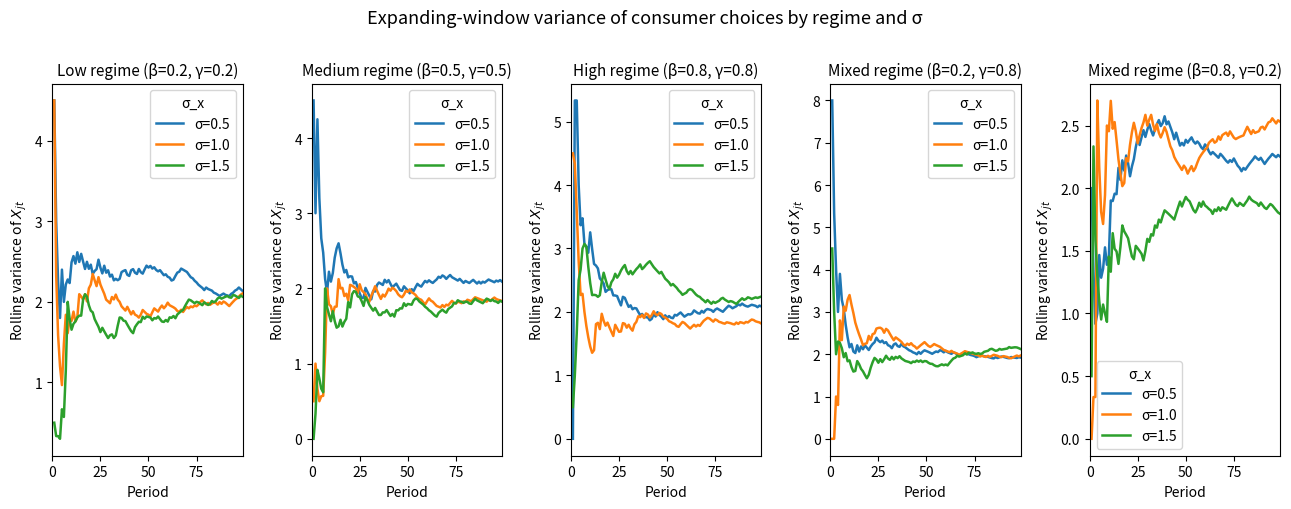

The script that saved this image: (Note: this script raises an exception after producing the figure.)
import pandas as pd
import numpy as np
import scipy as sp
import matplotlib.pyplot as plt
import seaborn as sns

"""
This file will be used to demonstrate the initial simulation of the consumer's problem over 100 periods. We will use one consumer to start, with a pre-determined
set of parameters:
    - beta_low = 0.2
    - beta_high = 0.8
    - beta = 0.5
    - gamma_low = 0.2
    - gamma_high = 0.8
    - gamma = 0.5
    - X_jt = 5
    - a_ijt ~ N(alpha*(1/X_jt-X_bar), sigma_a) where alpha is set in different regimes
We will simulate the consumer's choices over 100 periods, and then analyze how the objective changes over time, how the variance in choices change, and how the 
variance changes with regimes. We also want to see how X and sigma comingle.

    Our objective function is:
    U_jt = beta_i*X_jt - gamma*(X_jt - x_bar)^2 + pi*a_ijt + epsilon_ijt
    where epsilon_ijt ~ T1EV

    P_ijt = int exp(U_ijt) / 1 + sum_k exp(U_ikt) dF_j
    s_jt = int P_ijt dF_j 
    HHI_t = sum_j s_jt^2 
    - note: individual HHI, such that HHI is the share of chosen product squared, not market share squared.
"""

rng = np.random.default_rng(seed=219) # set seed for reproducibility

# Parameters
T = 100
sigma_values = [0.5, 1.0, 1.5] # different variance levels

# Regimes
regimes = [
    (0.2, 0.2, 'Low regime (β=0.2, γ=0.2)'),
    (0.5, 0.5, 'Medium regime (β=0.5, γ=0.5)'),
    (0.8, 0.8, 'High regime (β=0.8, γ=0.8)'),
    (0.2, 0.8, 'Mixed regime (β=0.2, γ=0.8)'),
    (0.8, 0.2, 'Mixed regime (β=0.8, γ=0.2)')
]

def simulate(beta, gamma, sigma, T, rng):
    options = np.array([1.0, 2.0, 3.0, 4.0, 5.0])

    x_choices = np.zeros(T)
    x_bar = np.zeros(T)

    x_choices[0] = rng.choice(options)
    x_bar[0] = x_choices[0] # initial mean is just the first choice
    for t in range(1, T):
        x_bar[t] = np.mean(x_choices[:t]) # mean of all prior choices
        x_choices[t] = rng.choice(options)

    return x_choices, x_bar


def rolling_var(x, min_periods=2):
    var = np.full(len(x), np.nan)
    for t in range(min_periods, len(x) + 1):
        var[t-1] = np.var(x[:t], ddof=1)
    return var

fig, axes = plt.subplots(1, 5, figsize=(13, 5), sharey=False)
idx = np.arange(T)
colors = ["#1f77b4", "#ff7f0e", "#2ca02c"]  # one per sigma value

for ax, (beta, gamma, label) in zip(axes, regimes):
    for sigma, color in zip(sigma_values, colors):
        x_choices, _ = simulate(beta, gamma, sigma, T, rng)
        roll_var = rolling_var(x_choices)
        ax.plot(idx, roll_var, label=f"σ={sigma}", color=color, linewidth=1.8)

    ax.set_title(label, fontsize=11)
    ax.set_xlabel("Period")
    ax.set_ylabel("Rolling variance of $X_{jt}$")
    ax.legend(title="σ_x")
    ax.set_xlim(0, T - 1)

fig.suptitle("Expanding-window variance of consumer choices by regime and σ", fontsize=13, y=1.01)
plt.tight_layout()
plt.savefig("../Output/rolling_variance_of_consumer_choices_by_regime_and_sigma.png")
plt.show()

# Consumer Choices

C_x = "#4C72B0"
C_Xb = "black"
C_U = "#C44E52"

fig2, axes2 = plt.subplots(1, 5, figsize=(16, 5), sharey=False)

for ax, (beta, gamma, label) in zip(axes2, regimes):
    x_choices, x_bar = simulate(beta, gamma, sigma_values[1], T, rng)
    epsilon = rng.gumbel(size=T)
    U = beta * x_choices - gamma * (x_choices - x_bar) ** 2 + epsilon
    x_smooth = np.convolve(x_choices, np.ones(5)/5, mode='same')
    ax.plot(idx, x_smooth, label="$X_{jt}$", color=C_x, linewidth=1.8, alpha=0.7)
    ax.plot(idx, x_bar, label="$\\bar{X}_{jt}$", color=C_Xb, linewidth=1.2, alpha=0.7, linestyle='--')
    U_smooth = np.convolve(U, np.ones(5)/5, mode='same')
    ax.plot(idx, U_smooth, label="$U_{jt}$", color=C_U, linewidth=1.2, alpha=0.6)
    ax.set_title(label, fontsize=10)
    ax.set_xlabel("Period")
    ax.set_ylabel("Value")
    ax.legend(fontsize=9)
    ax.set_xlim(-1, T)
    ax.set_ylim(-3, 5)
fig2.suptitle("Consumer choices and utility by regime (σ=1.0)", fontsize=13, y=1.01)
plt.tight_layout()
plt.savefig("../Output/consumer_choices_and_utility_by_regime.png")
plt.show()

# Calculating Choice Probabilities and HHI

options = np.array([1.0, 2.0, 3.0, 4.0, 5.0]) # possible choices

beta, gamma = 0.5, 0.5
x_choices, x_bar = simulate(beta, gamma, sigma_values[1], T, rng)  # using medium sigma for choice simulation

j_obs = np.searchsorted(options, x_choices) # observed choice indices
eps = rng.gumbel(size=(5, T)) # random shocks for each option and period

def calculate_prob_and_hhi(options, x_bar, beta, gamma, eps, j_obs):
    T = len(x_bar)
    ll = 0.0
    s_all = np.zeros((T, len(options)))
    for t in range(T):
        V = beta * options - gamma * (options - x_bar[t]) ** 2 + eps[:, t]
        log_P = V - sp.special.logsumexp(V)
        ll += log_P[j_obs[t]]
        s_all[t] = np.exp(log_P)
    HHI = np.mean(np.sum(s_all ** 2, axis=1))
    return s_all, HHI, ll
